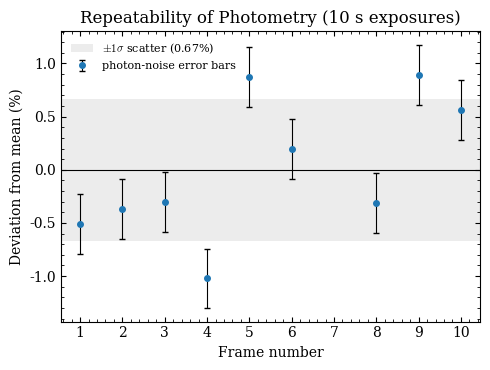
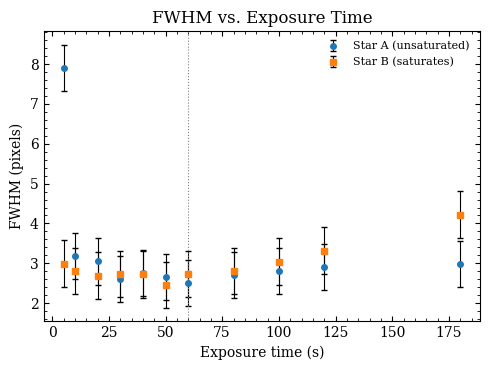
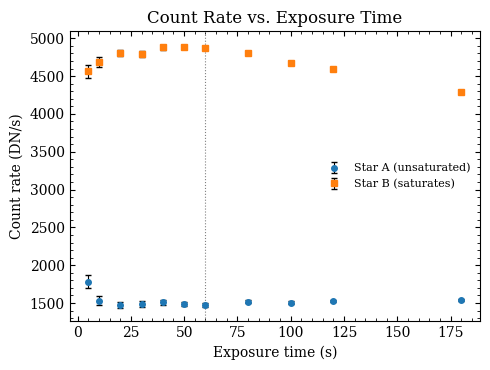

The script that saved these images, in order:
import numpy as np
import matplotlib.pyplot as plt

plt.rcParams.update({
    'font.family': 'serif', 'mathtext.fontset': 'cm', 'font.size': 10,
    'axes.linewidth': 0.8,
    'xtick.direction': 'in', 'ytick.direction': 'in',
    'xtick.top': True, 'ytick.right': True,
    'xtick.minor.visible': True, 'ytick.minor.visible': True,
    'legend.frameon': False,
})

# ================= DATA (from AstroImageJ Multi-Aperture, r = 15/25/60) =================
# Exposure series, night 1, Images 53-63, TYC 4004-1801-1 field
t = np.array([5, 10, 20, 30, 40, 50, 60, 80, 100, 120, 180])

# Star A: faint, never saturates (peak 1,248 -> 31,699 DN)
rate_A = np.array([1784.1, 1527.7, 1476.8, 1486.4, 1508.3, 1483.9, 1476.7, 1519.8, 1506.2, 1526.1, 1539.8])
err_A  = np.array([84.4, 59.9, 42.5, 34.7, 30.1, 26.7, 24.3, 21.1, 18.9, 17.3, 14.1])
fwhm_A = np.array([7.91, 3.19, 3.05, 2.61, 2.75, 2.66, 2.51, 2.71, 2.80, 2.90, 2.98])

# Star B: bright, saturates from 60 s on (peak 3,201 -> 49,683 DN)
rate_B = np.array([4561.8, 4685.0, 4803.3, 4794.4, 4882.8, 4889.4, 4876.8, 4807.7, 4675.6, 4592.7, 4287.5])
err_B  = np.array([87.5, 62.4, 44.4, 36.3, 31.5, 27.9, 25.5, 22.0, 19.7, 18.0, 14.7])
fwhm_B = np.array([2.99, 2.80, 2.69, 2.73, 2.72, 2.46, 2.73, 2.81, 3.04, 3.32, 4.22])
t_sat = 60   # first exposure where Star B's peak hits ~47,500 DN

# Repeatability, night 2, 10 x 10 s, Star C
rate_C = np.array([32257.1, 32303.0, 32323.7, 32091.4, 32704.6, 32486.2, 28002.0, 32320.9, 32713.4, 32605.8])
err_C  = np.array([91.4, 91.3, 91.4, 91.2, 91.5, 91.4, 88.9, 91.2, 91.5, 91.4])
fwhm_C = np.array([2.89, 4.05, 3.59, 4.41, 2.79, 3.28, 5.63, 2.92, 3.43, 4.06])
bad = 6      # frame 7: wind-smeared (width 12.7 px), excluded

# FWHM uncertainty: frame-to-frame scatter of Star C at fixed exposure (seeing changes)
good = np.arange(10) != bad
fwhm_err = fwhm_C[good].std(ddof=1)

# ================= PART 3: repeatability =================
frames = np.arange(1, 11)
mean_C = rate_C[good].mean()
dev = 100 * (rate_C - mean_C) / mean_C
dev_err = 100 * err_C / mean_C
scatter = dev[good].std(ddof=1)
print(f"Part 3: mean = {mean_C:.0f} +/- {rate_C[good].std(ddof=1)/np.sqrt(good.sum()):.0f} DN/s, "
      f"scatter = {scatter:.2f}%, photon error = {dev_err.mean():.2f}%")

fig, ax = plt.subplots(figsize=(5, 3.8))
ax.axhline(0, color='k', lw=0.8)
ax.axhspan(-scatter, scatter, color='gray', alpha=0.15, lw=0, label=rf'$\pm 1\sigma$ scatter ({scatter:.2f}%)')
ax.errorbar(frames[good], dev[good], yerr=dev_err[good], fmt='o', ms=4, color='tab:blue',
            ecolor='k', elinewidth=0.8, capsize=2, label='photon-noise error bars')
ax.set_xlabel('Frame number')
ax.set_ylabel('Deviation from mean (%)')
ax.set_title('Repeatability of Photometry (10 s exposures)')
ax.set_xticks(frames)
ax.legend(fontsize=8, loc='upper left')
plt.tight_layout()
plt.savefig('repeatability.pdf'); plt.savefig('repeatability.png', dpi=300)
plt.show()

# ================= PART 4: FWHM vs exposure time =================
fig, ax = plt.subplots(figsize=(5, 3.8))
ax.errorbar(t, fwhm_A, yerr=fwhm_err, fmt='o', ms=4, color='tab:blue',
            ecolor='k', elinewidth=0.8, capsize=2, label='Star A (unsaturated)')
ax.errorbar(t, fwhm_B, yerr=fwhm_err, fmt='s', ms=4, color='tab:orange',
            ecolor='k', elinewidth=0.8, capsize=2, label='Star B (saturates)')
ax.axvline(t_sat, color='gray', ls=':', lw=0.8)
ax.set_xlabel('Exposure time (s)')
ax.set_ylabel('FWHM (pixels)')
ax.set_title('FWHM vs. Exposure Time')
ax.legend(fontsize=8, loc='upper right')
plt.tight_layout()
plt.savefig('fwhm_vs_exptime.pdf'); plt.savefig('fwhm_vs_exptime.png', dpi=300)
plt.show()

# ================= PART 6: count rate vs exposure time =================
fig, ax = plt.subplots(figsize=(5, 3.8))
ax.errorbar(t, rate_A, yerr=err_A, fmt='o', ms=4, color='tab:blue',
            ecolor='k', elinewidth=0.8, capsize=2, label='Star A (unsaturated)')
ax.errorbar(t, rate_B, yerr=err_B, fmt='s', ms=4, color='tab:orange',
            ecolor='k', elinewidth=0.8, capsize=2, label='Star B (saturates)')
ax.axvline(t_sat, color='gray', ls=':', lw=0.8)
ax.set_xlabel('Exposure time (s)')
ax.set_ylabel('Count rate (DN/s)')
ax.set_title('Count Rate vs. Exposure Time')
ax.legend(fontsize=8, loc='center right')
plt.tight_layout()
plt.savefig('countrate_vs_exptime.pdf'); plt.savefig('countrate_vs_exptime.png', dpi=300)
plt.show()
